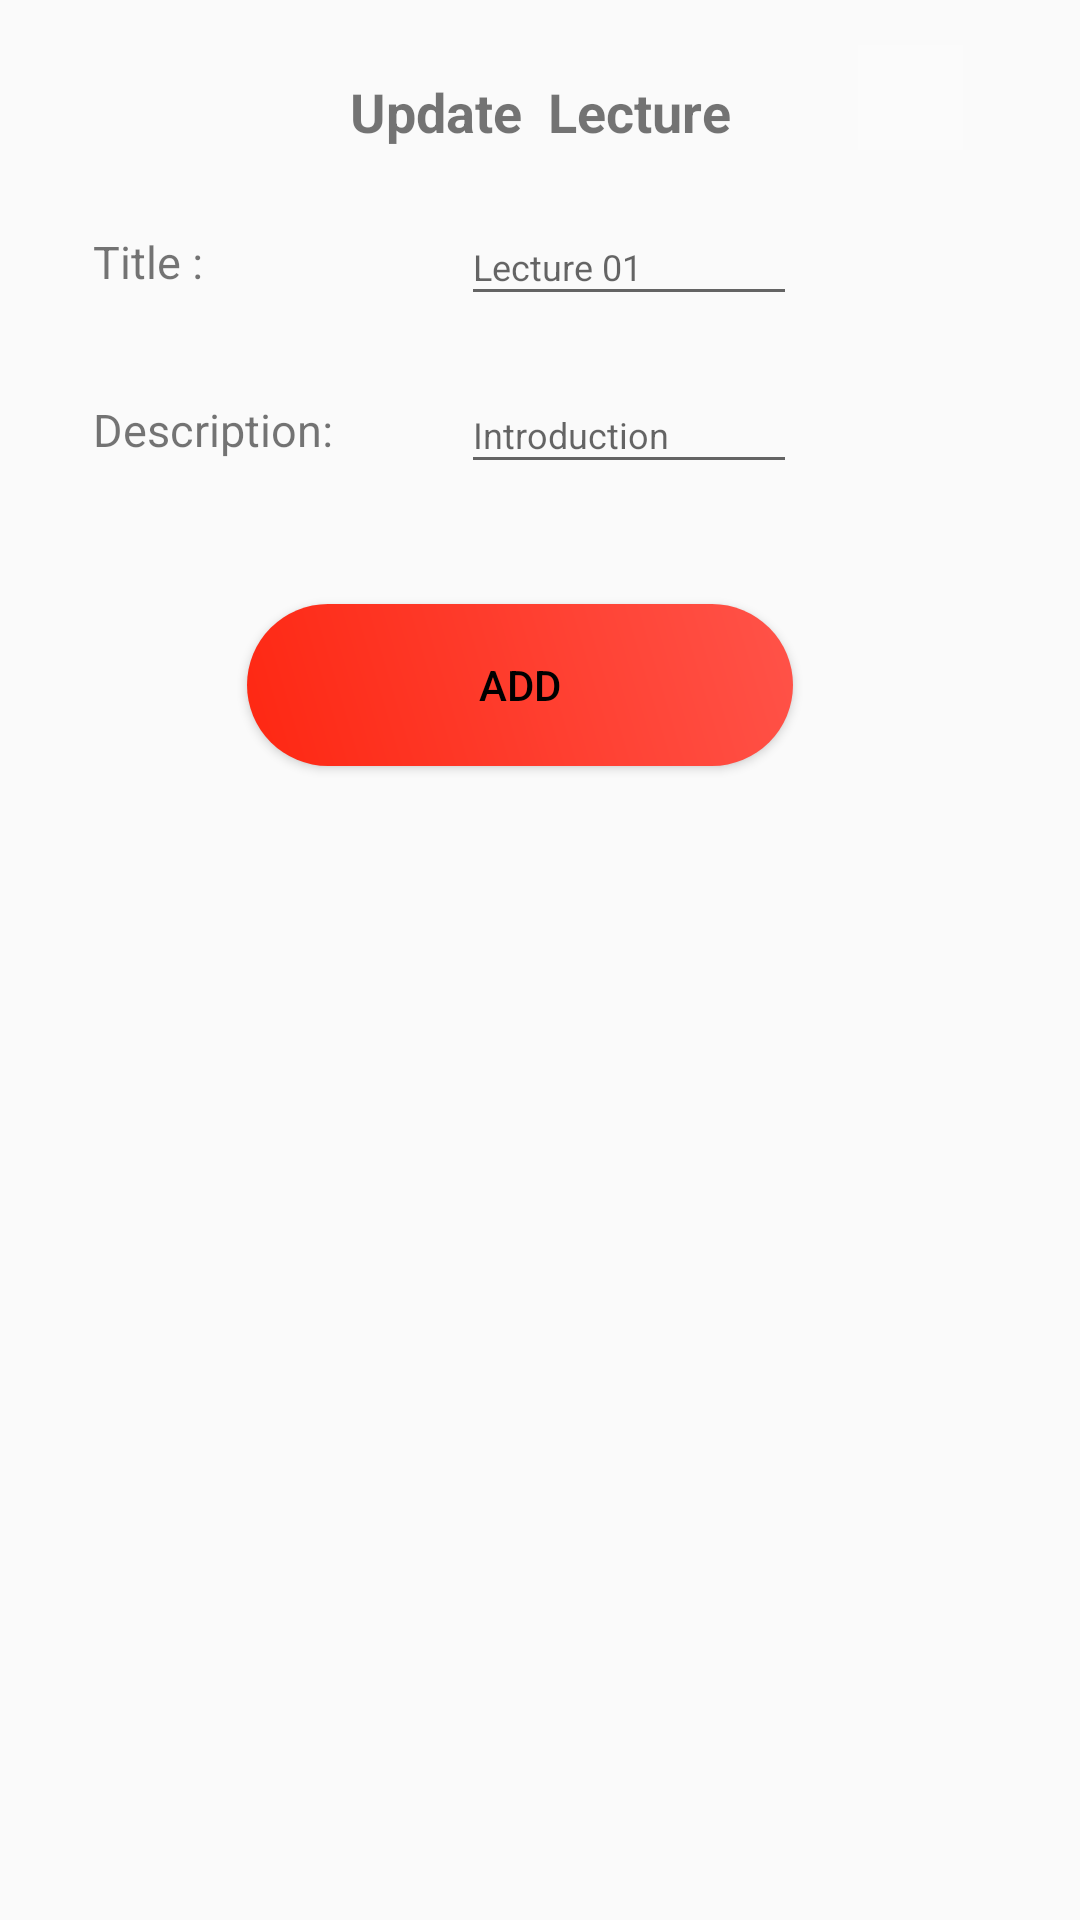

Reconstruct the res/layout file that produces this screen, plus the resources it refers to.
<!-- AndroidManifest.xml: application theme AppTheme -->
<!-- res/layout/fragment_update_lecture_dialog.xml -->
<?xml version="1.0" encoding="utf-8"?>
<androidx.constraintlayout.widget.ConstraintLayout xmlns:android="http://schemas.android.com/apk/res/android"
    xmlns:app="http://schemas.android.com/apk/res-auto"
    xmlns:tools="http://schemas.android.com/tools"
    android:orientation="vertical"
    android:layout_width="250dp"
    android:layout_height="300dp"
    android:padding="15dp">


    <TextView
        android:id="@+id/textView"
        android:layout_width="wrap_content"
        android:layout_height="wrap_content"
        android:layout_marginStart="10dp"
        android:layout_marginTop="10dp"
        android:layout_marginEnd="10dp"
        android:text="Update  Lecture"
        android:textSize="18sp"
        android:textStyle="bold"
        app:layout_constraintEnd_toEndOf="parent"
        app:layout_constraintStart_toStartOf="parent"
        app:layout_constraintTop_toTopOf="parent" />

    <EditText
        android:id="@+id/TitleEdit"
        android:layout_width="112dp"
        android:layout_height="36dp"
        android:layout_marginTop="20dp"
        android:hint="Lecture 01"
        android:inputType="textPersonName"
        android:selectAllOnFocus="true"
        android:singleLine="true"
        android:textSize="12sp"
        app:layout_constraintEnd_toEndOf="parent"
        app:layout_constraintHorizontal_bias="0.333"
        app:layout_constraintStart_toEndOf="@+id/StudentNAme"
        app:layout_constraintTop_toBottomOf="@+id/textView" />

    <TextView
        android:id="@+id/StudentNAme"
        android:layout_width="83dp"
        android:layout_height="36dp"
        android:layout_marginStart="16dp"
        android:layout_marginTop="20dp"
        android:gravity="center_vertical"
        android:text="Title :"
        android:textSize="15sp"
        app:layout_constraintStart_toStartOf="parent"
        app:layout_constraintTop_toBottomOf="@+id/textView" />

    <TextView
        android:id="@+id/DisView"
        android:layout_width="83dp"
        android:layout_height="36dp"
        android:layout_marginStart="16dp"
        android:layout_marginTop="20dp"
        android:gravity="center_vertical"
        android:text="Description:"
        android:textSize="15sp"
        app:layout_constraintStart_toStartOf="parent"
        app:layout_constraintTop_toBottomOf="@+id/StudentNAme" />

    <EditText
        android:id="@+id/DisEdit"
        android:layout_width="112dp"
        android:layout_height="36dp"
        android:layout_marginTop="20dp"
        android:hint="Introduction"
        android:inputType="textPersonName"
        android:selectAllOnFocus="true"
        android:singleLine="true"
        android:textSize="12sp"
        app:layout_constraintEnd_toEndOf="parent"
        app:layout_constraintHorizontal_bias="0.333"
        app:layout_constraintStart_toEndOf="@+id/DisView"
        app:layout_constraintTop_toBottomOf="@+id/TitleEdit" />

    <Button
        android:id="@+id/Save_Button"
        android:layout_width="wrap_content"
        android:layout_height="wrap_content"
        android:layout_marginTop="152dp"
        android:background="@drawable/login_button_bk"
        android:text="Add"
        android:textColor="@color/black"
        app:layout_constraintEnd_toEndOf="parent"
        app:layout_constraintHorizontal_bias="0.455"
        app:layout_constraintStart_toStartOf="parent"
        app:layout_constraintTop_toBottomOf="@+id/textView" />

    <ImageButton
        android:id="@+id/Close_Button"
        android:layout_width="35dp"
        android:layout_height="35dp"
        android:background="#FBFBFB"
        android:src="@drawable/ic_baseline_close_24"
        app:layout_constraintEnd_toEndOf="parent"
        app:layout_constraintHorizontal_bias="0.636"
        app:layout_constraintStart_toEndOf="@+id/textView"
        app:layout_constraintTop_toTopOf="parent"
        app:tint="@color/yellow" />
</androidx.constraintlayout.widget.ConstraintLayout>
<!-- resources referenced by this layout -->
<resources>
  <color name="black">#FF000000</color>
  <color name="yellow">#ff8c00</color>
  <!-- drawable login_button_bk (drawable) -->
  <?xml version="1.0" encoding="utf-8"?>
  <shape xmlns:android="http://schemas.android.com/apk/res/android"
      android:shape="rectangle" >
  
      <corners
          android:radius="27dp"
          />
      <gradient
          android:angle="45"
          android:centerX="35%"
          android:startColor="#fe2712"
          android:endColor="#ff5349"
          android:type="linear"
          />
      <size
          android:width="182dp"
          android:height="54dp"
          />
  </shape>
  <style name="AppTheme" parent="Theme.AppCompat.Light.DarkActionBar">
          
          <item name="colorPrimary">@color/colorPrimary</item>
          <item name="colorPrimaryDark">@color/colorPrimaryDark</item>
          <item name="colorAccent">@color/colorAccent</item>
      </style>
  <color name="colorPrimary">#ff033e</color>
  <color name="colorPrimaryDark">#ff2400</color>
  <color name="colorAccent">#fe6f5e</color>
</resources>
